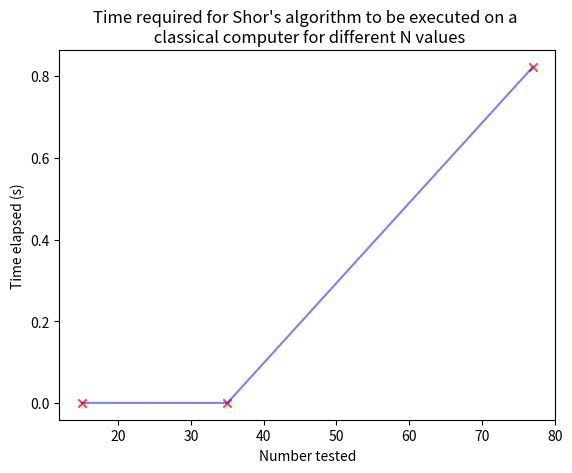

Reproduce this figure in Python.
import math
import numpy as np
import matplotlib.pyplot as plt
import time
import random

def euclid(N, a):
    N_factors = []
    for i in range(N):
        if i != 0 and i != 1 and N % i == 0:
            N_factors.append(i)
    a_factors = []
    for i in range(a):
        if i != 0 and i != 1 and a % i == 0:
            a_factors.append(i)
    for i in range(len(N_factors)):
        for j in range(len(a_factors)):
            if N_factors[i] == a_factors[j]:
                return True
    return False

def get_gcd(N, num):
    N_factors = []
    for i in range(N):
        if i != 0 and i != 1 and N % i == 0:
            N_factors.append(i)
    a_factors = []
    for i in range(num):
        if i != 0 and i != 1 and num % i == 0:
            a_factors.append(i)
    common_factors = []
    for i in range(len(N_factors)):
        for j in range(len(a_factors)):
            if N_factors[i] == a_factors[j]:
                common_factors.append(N_factors[i])
    if len(common_factors) != 0:
        return np.max(common_factors)
    return None

def finding_period(N, a):
    for i in range(N):
        result = a**i 
        if i != 0 and result % N == 1:
            return i
    return None

def get_factors(nb_to_factor):
    start_time = time.time()
    not_coprime = True
    period = 1
    counter = 2
    while counter <= nb_to_factor and not_coprime and period != None and period % 2 != 0:
        not_coprime = euclid(nb_to_factor, counter)
        if not not_coprime:
            period = finding_period(nb_to_factor, counter)
        counter += 1
    print("period", period)
    p_f, q_f = int(counter**(period/2) - 1), int(counter**(period/2) + 1)
    p, q = get_gcd(nb_to_factor, p_f), get_gcd(nb_to_factor, q_f)
    end_time = time.time()
    duration = end_time - start_time
    return p, q, duration


def get_y_output(Ns, nb_t=None):
    y_output = []
    if nb_t:
        x = [i for i in range(nb_t)]
        for _ in range(nb_t):
            _, _, duration = get_factors(Ns[0])
            y_output.append(duration)
    else:
        x = [item for item in Ns]
        for item in Ns:
            _, _, duration = get_factors(item)
            y_output.append(duration)
    print(y_output)
    return x, y_output


def visualize(Ns, durations, title, bar=False):
    if bar:
        plt.bar(Ns, durations, color="b", alpha=0.5)
    else:
        plt.plot(Ns, durations, color="b", alpha=0.5)
        plt.scatter(Ns, durations, color="r", marker="x", alpha=0.7)
    plt.xlabel("Number tested")
    plt.ylabel("Time elapsed (s)")
    plt.title(f"{title}")
    plt.show()
    pass

test = [15, 35, 77]
nb_test = None
title = "Time required for Shor's algorithm to be executed on a \n classical computer for N = 35"
title2 = "Time required for Shor's algorithm to be executed on a \n classical computer for different N values"
x, y = get_y_output(test)
bar = False
visualize(x, y, title2, bar)
# print(x, y)
# N_35 = [0.01, 1.7801356315612793, 0.21999907493591309, 0.0993967056274414]
# trials = [0.0, 0.020, 1.0252, 1.70329]


